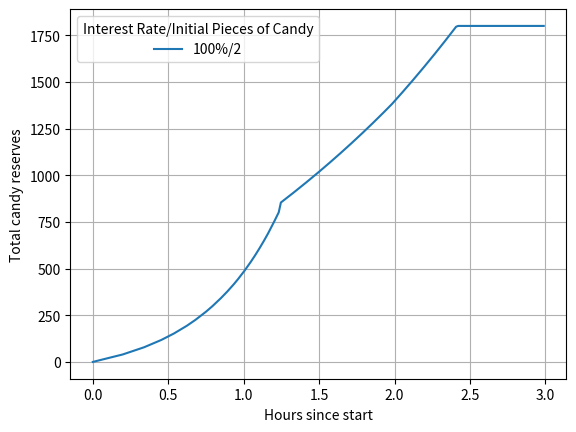

Here is the Python script that generated this plot:
import numpy as np
from matplotlib import pyplot as plt

HOUR = 3600.0

# Number of people per hour that will create new accounts
people_per_hour = 100.0

# Proportion of people who will return for candy
percent_return = .7

# Static interest rate, per 30 mins
interest_rate = 1.0

# Number of pieces of candy given to children to start with
initial_candy = 2.0

# Total candy reserves
max_candy = 1800.0

time_to_cut = 2 * HOUR
max_candy = 1800.0

time_to_cut = 2 * HOUR

# 4 hours of runtime (starting at 6pm, ending at 10pm)
TOTAL_TIME = 3 * HOUR
TOTAL_TIME = 3 * HOUR

INCREMENT = HOUR / 2

def run_simulation(people_per_hour, percent_return, interest_rate, new_interest, initial_candy, max_candy, candy_left):
    plot_timescale = np.arange(0, TOTAL_TIME, int(HOUR/people_per_hour/percent_return))

    result = []
    start = 0
    old_balances = 0

    for i in range(plot_timescale.shape[0]):
        all_account_balances = initial_candy * np.exp(interest_rate / INCREMENT * (plot_timescale[i] - plot_timescale[start:i]))
        interest = np.sum(np.floor(all_account_balances))
        old_interest = old_balances * np.exp(interest_rate / INCREMENT * (plot_timescale[i] - plot_timescale[start]))
        previous_balances = interest + old_interest
        total_balance = previous_balances + initial_candy * (1 - percent_return) * i / percent_return
        if total_balance > max_candy - candy_left and start == 0:
            old_balances = np.sum(all_account_balances)
            interest_rate = new_interest
            start = i
        result.append(total_balance)
    
    result = np.array(result)
    result = np.where(result > max_candy, max_candy, result)

    return plot_timescale, result

x, y = run_simulation(people_per_hour, percent_return, interest_rate, .27, initial_candy, max_candy, 1000)
plt.plot(x/HOUR, y, label='100%/2')
plt.legend(title='Interest Rate/Initial Pieces of Candy')
plt.xlabel('Hours since start')
plt.ylabel('Total candy reserves')
plt.grid()
plt.show()